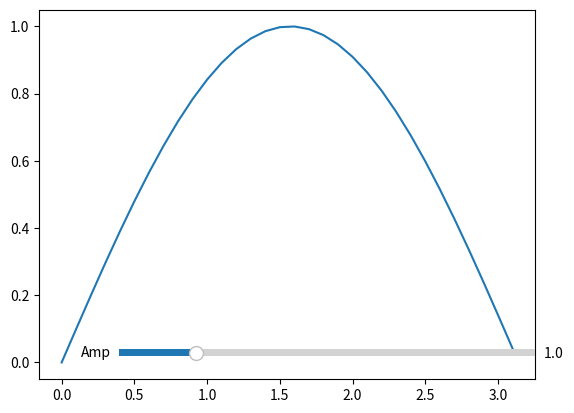

Write the Python code that produced this figure. (Note: this script raises an exception after producing the figure.)
#!/usr/bin/env python3
# -*- coding: utf-8 -*-
"""
Created on Sun Aug 25 16:17:00 2019

[redacted]
"""

import numpy as np
import matplotlib.pyplot as plt
import matplotlib.animation as animation
from matplotlib.widgets import Slider


fig, ax = plt.subplots()

x1 = np.arange(0, np.pi, 0.1)
x2 = np.arange(np.pi, 2*np.pi, 0.1)
y = np.sin(x1)

line, = ax.plot(x1, y)



#ax.margins(x=0)

axamp = plt.axes([0.25, 0.15, 0.65, 0.03], facecolor='lightgoldenrodyellow')

samp = Slider(axamp, 'Amp', 0.1, 5.0, valinit=1)


#def update(val):
#    amp = samp.val
#    y = amp*np.sin(x)
#    line.set_ydata(y)
#    fig.canvas.draw_idle()

#samp.on_changed(update)



def animate(i, data):
#    samp.on_changed(update)
    line.set_data(data, np.sin(data + i / 100))  # update the data.
    return line,


animation.FuncAnimation(fig, animate, frames =len(x1), fargs = (x1,), interval=2, blit=True, repeat=0)

animation.FuncAnimation(fig1, animate, frames =len(x2), fargs = (x2,), interval=2, blit=True, repeat=0)



